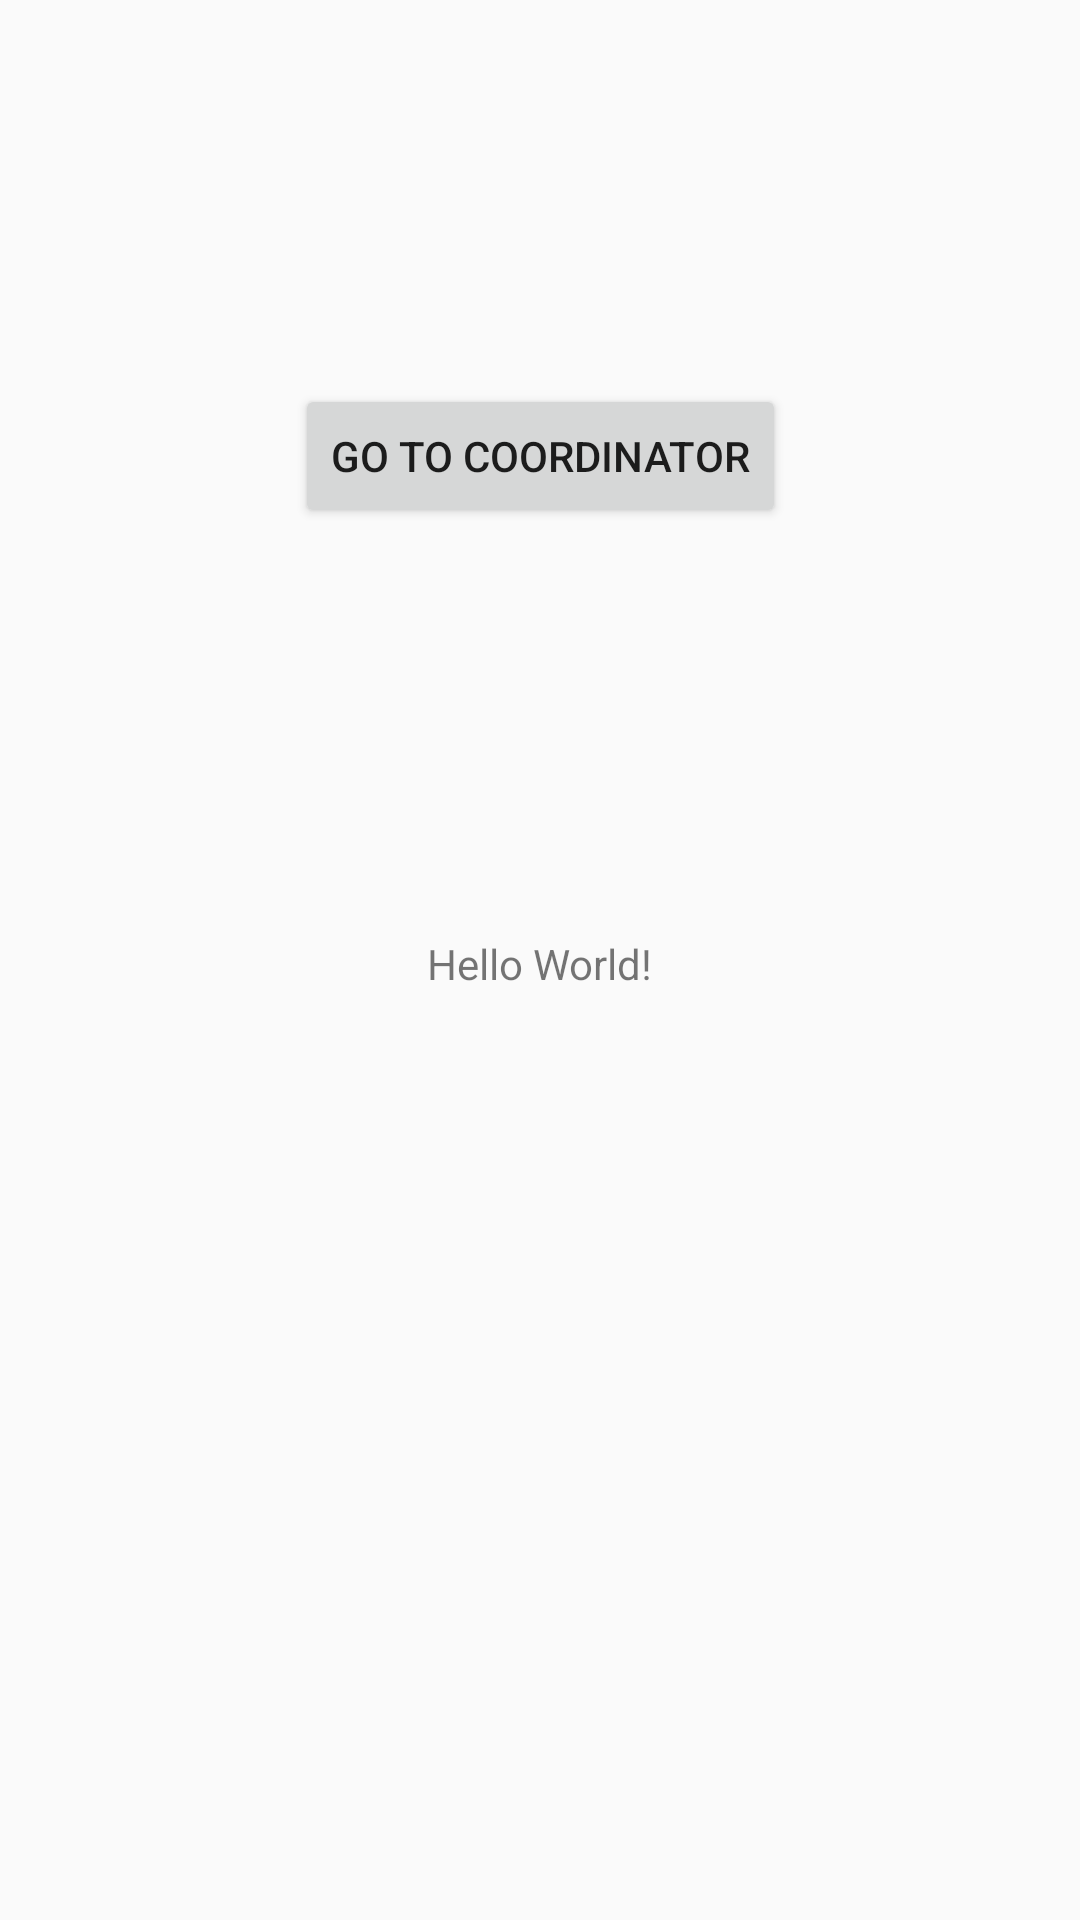

Reconstruct the res/layout file that produces this screen, plus the resources it refers to.
<!-- AndroidManifest.xml: application theme AppTheme -->
<!-- res/layout/activity_home.xml -->
<?xml version="1.0" encoding="utf-8"?>
<android.support.constraint.ConstraintLayout xmlns:android="http://schemas.android.com/apk/res/android"
    xmlns:app="http://schemas.android.com/apk/res-auto"
    xmlns:tools="http://schemas.android.com/tools"
    android:layout_width="match_parent"
    android:layout_height="match_parent"
    tools:context="com.xtelsolution.xmec.xmec.view.activity.home.HomeActivity">






    <TextView
        android:layout_width="wrap_content"
        android:layout_height="wrap_content"
        android:text="Hello World!"
        app:layout_constraintBottom_toBottomOf="parent"
        app:layout_constraintLeft_toLeftOf="parent"
        app:layout_constraintRight_toRightOf="parent"
        app:layout_constraintTop_toTopOf="parent"
        android:id="@+id/textView"
        app:layout_constraintVertical_bias="0.502" />

    <Button
        android:id="@+id/btnStart"
        android:layout_width="wrap_content"
        android:layout_height="wrap_content"
        android:layout_marginBottom="8dp"
        android:layout_marginLeft="8dp"
        android:layout_marginRight="8dp"
        android:text="Go To Coordinator"
        app:layout_constraintBottom_toTopOf="@+id/textView"
        app:layout_constraintLeft_toLeftOf="parent"
        app:layout_constraintRight_toRightOf="parent"
        app:layout_constraintTop_toTopOf="parent"
        android:layout_marginStart="8dp"
        android:layout_marginEnd="8dp" />

</android.support.constraint.ConstraintLayout>
<!-- resources referenced by this layout -->
<resources>
  <style name="AppTheme" parent="Theme.AppCompat.Light.NoActionBar">
          
          <item name="colorPrimary">@color/colorPrimary</item>
          <item name="colorPrimaryDark">@color/colorPrimaryDark</item>
          <item name="colorAccent">@color/colorAccent</item>
      </style>
  <color name="colorPrimary">#3F51B5</color>
  <color name="colorPrimaryDark">#0099E1</color>
  <color name="colorAccent">#178521</color>
</resources>
